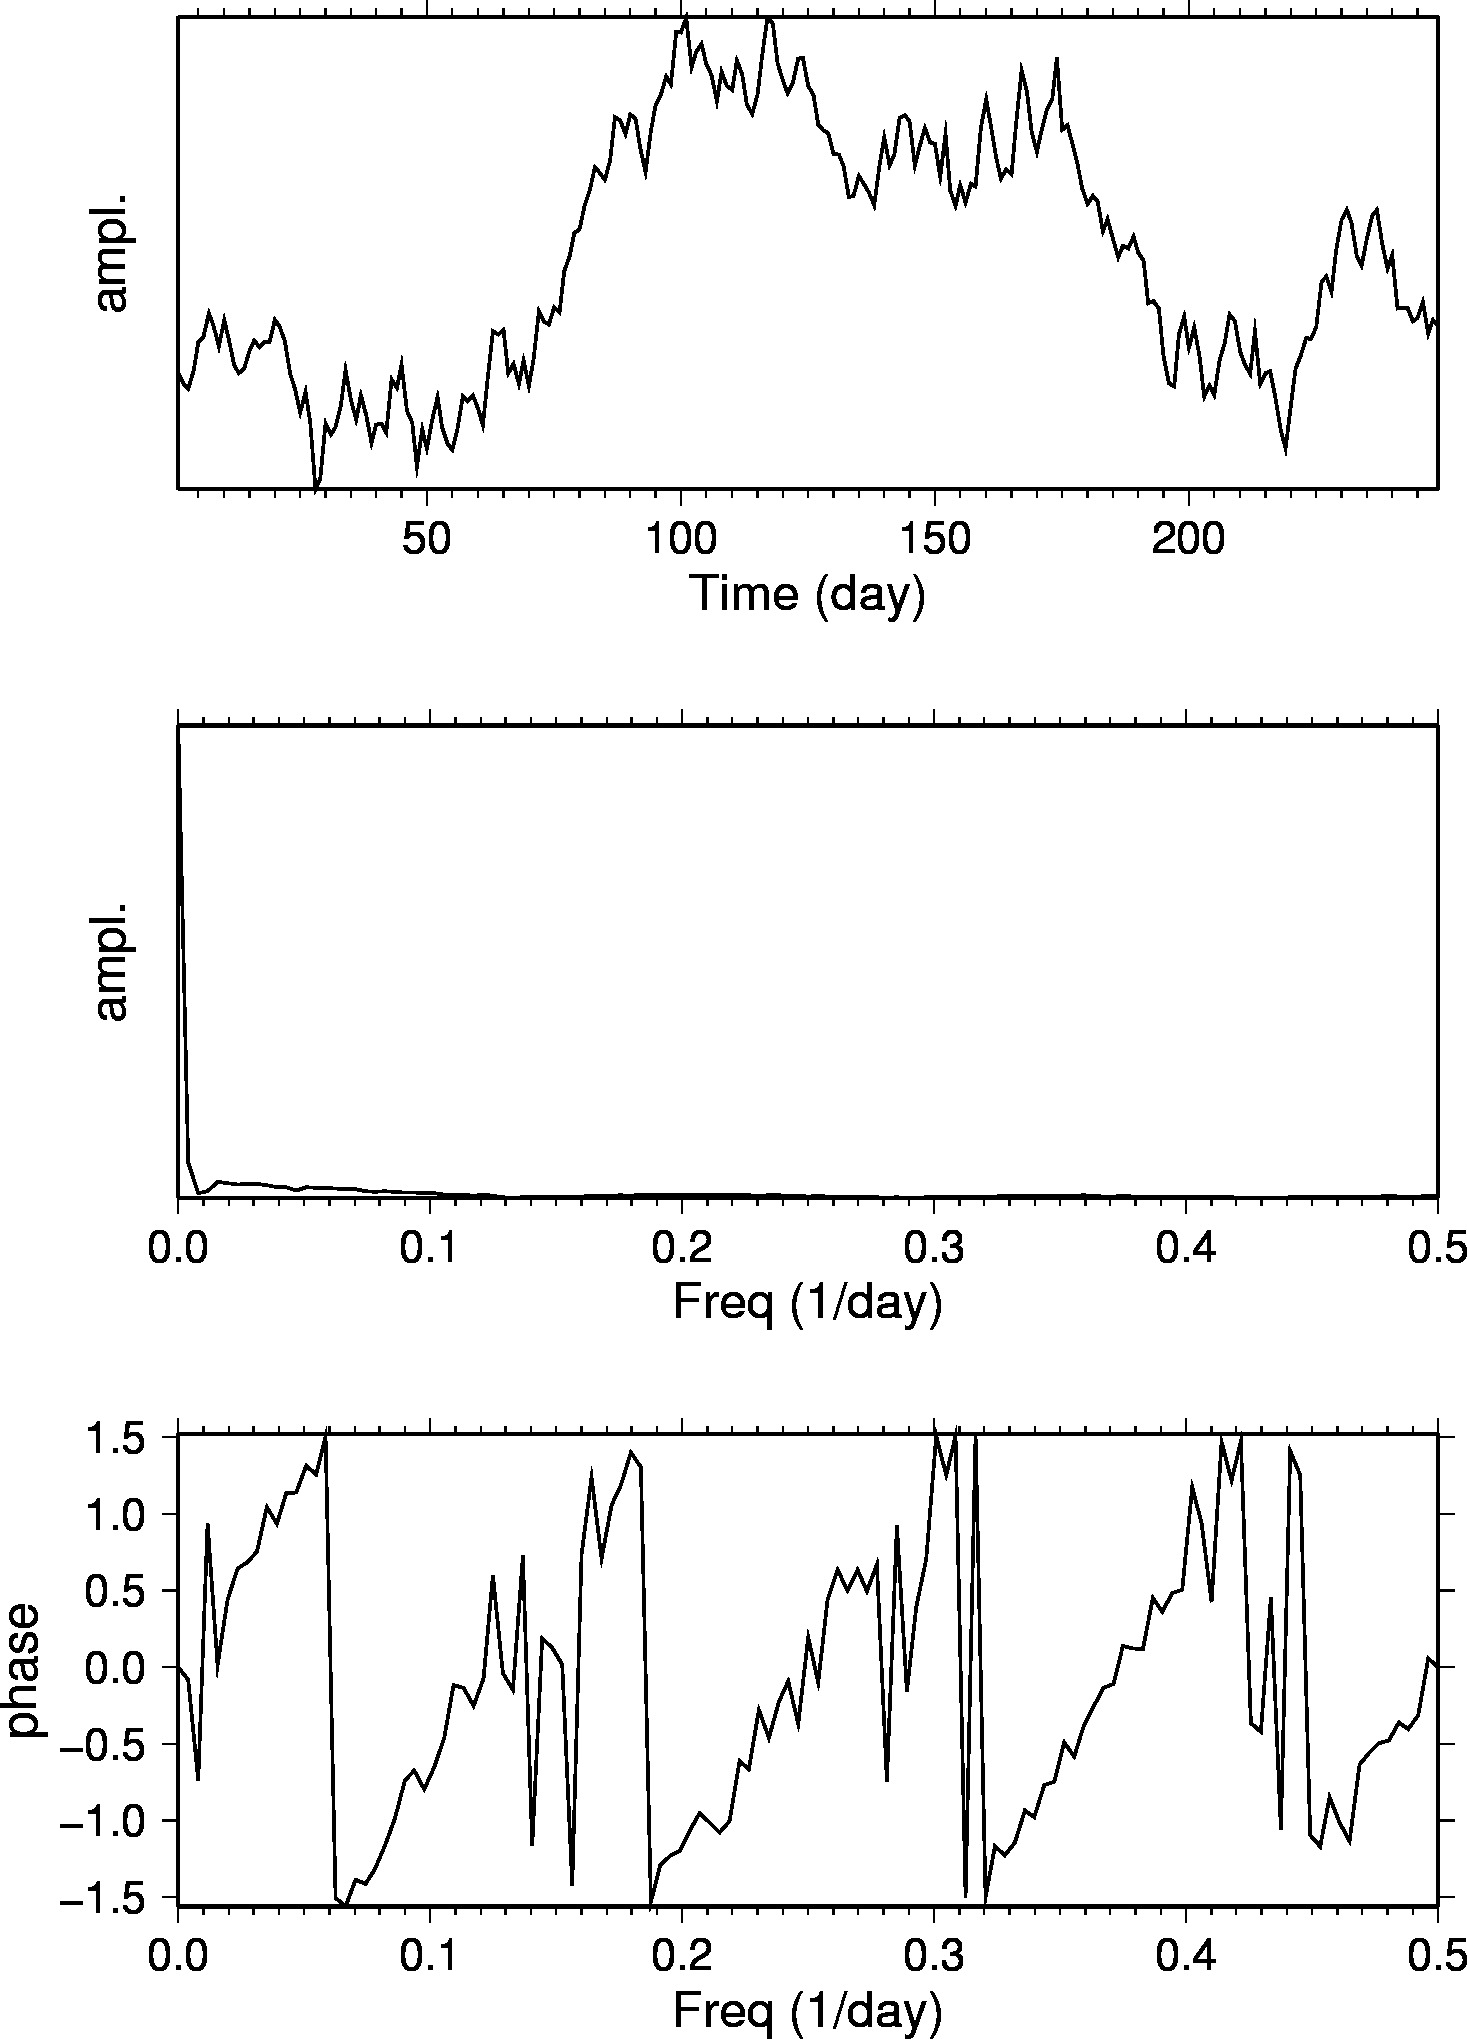

The data file committed next to this chart (first rows):
日期, 最新, 開市, 高, 低, 成交量, 更改%
2006年12月29日, 61.05, 60.50, 61.20, 59.90, 105.64K, 0.86
2006年12月28日, 60.53, 60.41, 60.85, 60.05, 111.10K, 0.31
2006年12月27日, 60.34, 60.91, 61.34, 60.25, 108.79K, -1.24
2006年12月26日, 61.10, 62.44, 63.20, 60.50, 121.34K, -2.10
2006年12月22日, 62.41, 62.67, 63.09, 62.10, 80.12K, -0.40
2006年12月21日, 62.66, 63.58, 63.59, 62.30, 142.11K, -1.66
2006年12月20日, 63.72, 63.50, 64.15, 63.18, 179.71K, 0.90
2006年12月19日, 63.15, 62.19, 63.45, 61.65, 44.21K, 1.51
2006年12月18日, 62.21, 63.20, 63.50, 62.07, 139.76K, -1.92
2006年12月15日, 63.43, 62.52, 63.50, 62.28, 114.37K, 1.47
2006年12月14日, 62.51, 61.52, 62.80, 61.41, 186.37K, 1.86
2006年12月13日, 61.37, 60.97, 61.85, 60.74, 215.43K, 0.57
2006年12月12日, 61.02, 61.30, 62.01, 60.65, 210.42K, -0.33
2006年12月11日, 61.22, 62.21, 62.25, 61.05, 197.11K, -1.31
2006年12月8日, 62.03, 62.75, 63.65, 61.95, 217.50K, -0.74
2006年12月7日, 62.49, 62.31, 62.76, 61.55, 255.42K, 0.48
2006年12月6日, 62.19, 62.42, 63.01, 61.84, 221.14K, -0.38
2006年12月5日, 62.43, 62.42, 63.25, 61.53, 227.43K, -0.02
2006年12月4日, 62.44, 63.81, 63.82, 61.90, 162.01K, -1.56
2006年12月1日, 63.43, 62.85, 63.70, 62.24, 176.60K, 0.48
2006年11月30日, 63.13, 62.32, 63.77, 62.20, 220.01K, 1.07
2006年11月29日, 62.46, 60.99, 62.54, 60.95, 215.40K, 2.41
2006年11月28日, 60.99, 60.40, 61.20, 60.21, 151.50K, 1.11
2006年11月27日, 60.32, 59.89, 60.44, 59.26, 143.84K, 1.82
2006年11月22日, 59.24, 60.05, 60.35, 58.35, 172.82K, -1.55
2006年11月21日, 60.17, 58.96, 60.40, 58.61, 145.38K, 2.33
2006年11月20日, 58.80, 58.73, 59.04, 57.97, 142.50K, 5.36
2006年11月17日, 55.81, 56.25, 56.48, 54.86, 45.67K, -0.80
2006年11月16日, 56.26, 58.77, 59.32, 55.92, 177.34K, -4.25
2006年11月15日, 58.76, 58.45, 59.40, 58.30, 188.95K, 0.82
2006年11月14日, 58.28, 58.60, 59.15, 58.15, 242.61K, -0.51
2006年11月13日, 58.58, 59.60, 59.92, 58.25, 220.01K, -1.69
2006年11月10日, 59.59, 61.03, 61.17, 59.45, 195.45K, -2.57
2006年11月9日, 61.16, 60.00, 61.33, 59.90, 230.43K, 2.22
2006年11月8日, 59.83, 59.16, 60.30, 58.88, 242.87K, 1.53
2006年11月7日, 58.93, 60.12, 60.20, 58.89, 237.07K, -1.82
2006年11月6日, 60.02, 59.15, 60.56, 58.50, 193.57K, 1.49
2006年11月3日, 59.14, 57.86, 59.35, 57.77, 169.66K, 2.18
2006年11月2日, 57.88, 58.60, 58.96, 57.60, 183.14K, -1.41
2006年11月1日, 58.71, 58.60, 59.45, 57.80, 181.84K, -0.03
2006年10月31日, 58.73, 58.41, 58.80, 57.05, 211.04K, 0.63
2006年10月30日, 58.36, 60.75, 61.05, 58.22, 168.40K, -3.93
2006年10月27日, 60.75, 60.30, 61.00, 59.85, 149.48K, 0.65
2006年10月26日, 60.36, 61.58, 61.79, 60.10, 165.97K, -1.69
2006年10月25日, 61.40, 59.50, 61.65, 59.23, 190.64K, 3.45
2006年10月24日, 59.35, 58.89, 59.70, 58.42, 132.91K, 0.92
2006年10月23日, 58.81, 59.43, 59.47, 58.12, 149.82K, 3.50
2006年10月20日, 56.82, 58.61, 59.40, 56.55, 44.43K, -2.87
2006年10月19日, 58.50, 57.72, 58.95, 57.45, 104.80K, 1.47
2006年10月18日, 57.65, 59.10, 59.50, 57.35, 130.29K, -2.17
2006年10月17日, 58.93, 60.05, 60.54, 58.65, 171.71K, -1.69
2006年10月16日, 59.94, 58.86, 60.12, 58.06, 139.80K, 2.34
2006年10月13日, 58.57, 58.34, 59.46, 58.06, 127.40K, 1.23
2006年10月12日, 57.86, 57.40, 58.47, 57.22, 162.87K, 0.47
2006年10月11日, 57.59, 58.52, 59.10, 57.37, 180.44K, -1.59
2006年10月10日, 58.52, 59.95, 60.68, 58.40, 170.23K, -2.40
2006年10月9日, 59.96, 59.90, 61.30, 59.78, 156.18K, 0.33
2006年10月6日, 59.76, 60.04, 60.28, 58.84, 166.50K, -0.45
2006年10月5日, 60.03, 59.76, 60.97, 59.34, 152.69K, 1.04
2006年10月4日, 59.41, 58.50, 59.78, 57.75, 178.94K, 1.24
... 190 more rows
